Run: headless pygame with SDL's dummy video driver; simulated clock (each Clock.tick advances the game by its frame time, no real sleeping); random seed 0; keys injected as events and as key.get_pressed() state; no mouse input.
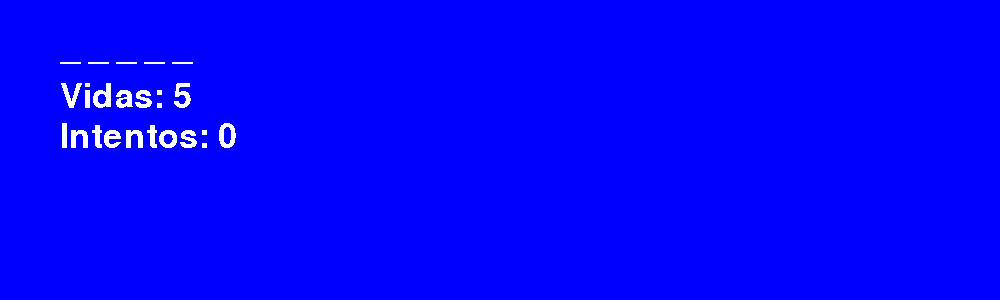
Frame 1 of 4 · flips 1–60 · no input
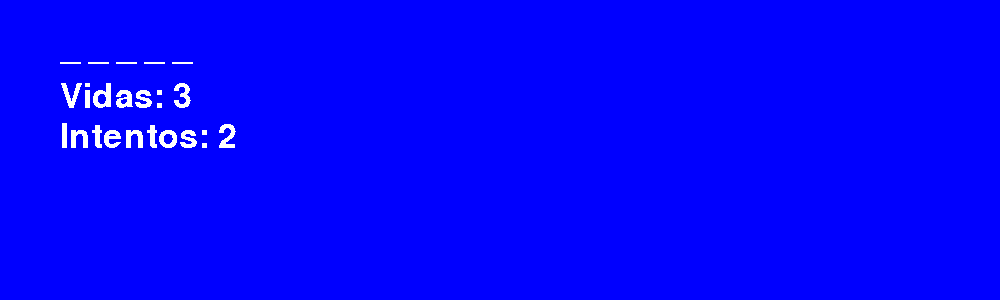
Frame 2 of 4 · flips 61–180 · tapped SPACE, RETURN · held RIGHT (→), D
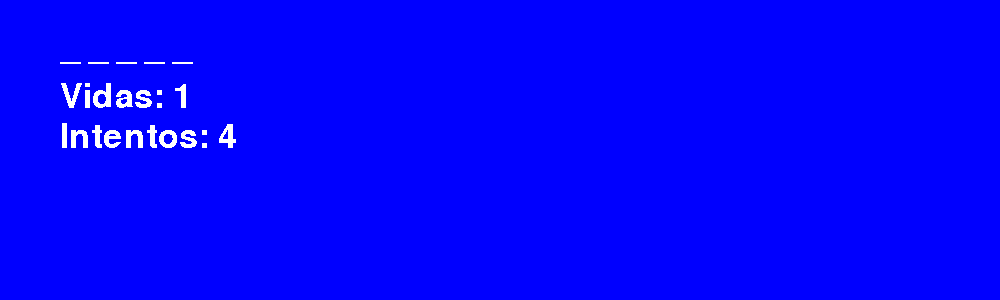
Frame 3 of 4 · flips 181–300 · held DOWN (↓), S
Frame 4 of 4 · flips 301–420 · held LEFT (←), A, UP (↑), W · screen same as frame 1, image omitted

The pygame program that drew these frames:

# AHORCADO
# Se predefine en el programa un nombre y se le da al usuario la opción de introducir letras para ver cuáles coinciden con las de esa palabra...
# ...Se dará indicación de ello...
# ...Si la palabra es completada por el usuario en una cantidad de vidas menor o igual a la establecida, habrá ganado, sino morirá 'ahorcado'
# 28/03/2018...El programa no muestra cuando una letra es incorrecta, y menos durante un tiempo adecuado
	# ...Al introducir la última letra correctamente, no muestra el mensaje de felicitaciones durante un tiempo adecuado

import random, os, time # random para sacar palabra aleatorio// os para limpiar ventana
import pygame, sys #1.
from pygame.locals import * #1

pygame.init() #2.Necesario en cualquier programa que use pygame
ventana = pygame.display.set_mode((1000,300)) #2.Objeto superficie, en este caso: ventana
pygame.display.set_caption("Ahorcado") #2.Agregar texto a la barra de título de la superficie

mi_fuente=pygame.font.SysFont("Arial",50) #12.Crear fuente de sistema, nombre de fuente y color

ban_pal = ["genesis", "exodo", "levitico", "deuteronomio", "numeros", "josue", "jueces", "rut", "esdras", "nehemias", "cronicas", "samuel", "reyes", "ester", "job", "salmos"]
empezar = "s"


while empezar == "S" or empezar == "s":

	os.system('cls') # limpiar ventana
	i = len(ban_pal)-1 # ya que randint busca entre los dos extremos del intervalo INCLUIDOS
	j = random.randint(0,i) # generar aleatorio
	pal_ban_pred = ban_pal[j] # seleccionar elemento de indice 'j' como palabra a acertar
	# print(pal_ban_pred)
	pal_pred = ""
	
	for k in range(0,len(pal_ban_pred)):
		pal_pred = pal_pred + pal_ban_pred[k] + "," # las letras de la palabra generada se separan por ','
	pal_pred = pal_pred.rstrip(",") # Se elimina la última ',' de la derecha
	# print(pal_pred)
	lis_pred = pal_pred.split(",") # Se convierte la palabra predeterminada en una lista en la que cada elemento es una letra en su posición
	#print(lis_pred)
	# print("La palabra tiene "+str(len(lis_pred))+" letras")
	lis_usu = []
		
	for i in range(0,len(lis_pred)):
		lis_usu.append("_") # Se genera una lista de elementos '_' cuya cantidad es igual a la de elementos de la palabra (su lista) a acertar
	lis_usu_tex=""
	
	for k in range(0,len(lis_usu)):
		lis_usu_tex = lis_usu_tex + lis_usu[k] + "," # los guiones bajos de la palabra generada se separan por ',')
	lis_usu_tex = lis_usu_tex.replace(","," ") # Se reemplazan las "," por espacios	
	
	vidas = 5 # Inicializar cantidad de vidas
	intentos = 0 # Inicializar cantidad de intentos	
	
	while True and vidas>0:
		
		ventana.fill((0,0,255))
		
		texto=mi_fuente.render(lis_usu_tex,0,(255,255,255)) #13. Crear objeto texto
		ventana.blit(texto,(60,30))#13. Mostrar objeto texto en ventana
		texto_vidas=mi_fuente.render("Vidas: "+str(vidas),0,(255,255,255)) #13. Crear objeto texto
		ventana.blit(texto_vidas,(60,80))#13. Mostrar objeto texto en ventana
		texto_intentos=mi_fuente.render("Intentos: "+str(intentos),0,(255,255,255)) #13. Crear objeto texto
		ventana.blit(texto_intentos,(60,120))#13. Mostrar objeto texto en ventana
		
		# for i in range(0,len(lis_pred)):
			# lineaInicia=(60+a*i,80)
			# lineaTermina=(100+a*i,80)
			# colorLinea=(255,255,255)
			# pygame.draw.line(ventana,colorLinea,lineaInicia,lineaTermina,8)
		
		# texto_aviso=mi_fuente.render("La palabra tiene: "+str(len(lis_pred))+" letras",0,(255,255,255)) #13. Crear objeto texto
		# ventana.blit(texto_aviso,(100,100))#13. Mostrar objeto texto con segundos en ventana
	
			
		for evento in pygame.event.get(): #2.Revisa lista de eventos predefinidos en pygame
			if evento.type==QUIT: #2.Evento quit
				pygame.quit() #2.Deja de ejecutarse el presente
				sys.exit() #2.Se cierra ventana
			elif evento.type in (pygame.KEYDOWN, pygame.KEYUP):
				let_usu=pygame.key.name(evento.key)
				if evento.type == pygame.KEYDOWN:
					print("letra "+let_usu+" presionada")
				elif evento.type == pygame.KEYUP:
					print("letra "+let_usu+" soltada") #En este momento la tecla ha sido presionada y soltada
					for i in range(0,len(lis_pred)):
						if let_usu == lis_pred[i]:
							lis_usu[i]=lis_pred[i]
					if let_usu not in lis_pred:
						texto_aviso=mi_fuente.render("Lo siento, la letra "+let_usu+" no está en la palabra",0,(255,255,255)) #13. Crear objeto texto
						ventana.blit(texto_aviso,(100,200))#13. Mostrar objeto texto_aviso en ventana
						pygame.time.wait(2000) # 28/03/2018 Por qué no funciona?
						vidas = vidas - 1 
					intentos=intentos+1
						
							
		lis_usu_tex=" ".join(lis_usu) # Se crea cadena de lo logrado (los caracteres están espaciados)
				# texto=mi_fuente.render(lis_usu_tex+" ",0,(255,255,255)) #13. Crear objeto texto
				# ventana.blit(texto,(60,30))#13. Mostrar objeto texto en ventana
											
		if lis_usu == lis_pred: # Cuando la lista de lo logrado sea igual a la lista de la palabra a acertar, entonces se termina el juego
			texto_aviso=mi_fuente.render("Has terminado en "+str(intentos)+" intentos, y te quedaron "+str(vidas)+" vidas. Felicidades!",0,(255,255,255)) #13. Crear objeto texto
			ventana.blit(texto_aviso,(100,200))#13. Mostrar objeto texto en ventana
			pygame.time.wait(2000) # 28/03/2018 Por qué no funciona?
			vidas = 0 # Al terminar el if se rompe el ciclo de comprobación de cantidad de comprobación de vidas para ir al ciclo de comprobación de continuar

		
	
		pygame.display.update() #2.Se actualiza o refresca ventana	
	
